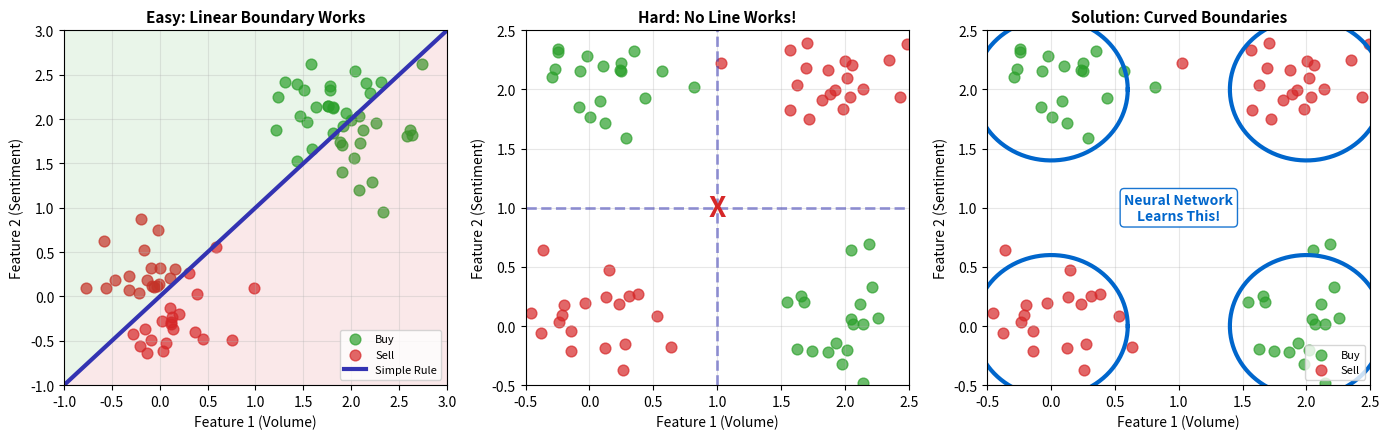

This figure's Python source:
# ==============================================================================
# Chart: Decision Boundary Concept
# Source: https://github.com/Digital-AI-Finance/neural-networks/tree/main/11_decision_boundary_concept/
# Author: Digital-AI-Finance
# License: MIT License
# Created: 2025-11-24
# ==============================================================================

"""
Decision Boundary Concept

Linear vs curved decision boundaries comparison

Source: https://github.com/Digital-AI-Finance/neural-networks/tree/main/11_decision_boundary_concept/
"""

CHART_METADATA = {
    'name': 'Decision Boundary Concept',
    'url': 'https://github.com/Digital-AI-Finance/neural-networks/tree/main/11_decision_boundary_concept/',
    'author': 'Digital-AI-Finance',
    'license': 'MIT License',
    'created': '2025-11-24',
    'description': 'Linear vs curved decision boundaries comparison'
}

"""
Chart 12: Decision Boundary Concept
Shows linear vs non-linear boundaries - what a learning system must achieve.
"""

import numpy as np
import matplotlib.pyplot as plt

np.random.seed(42)

# Colors
mlgreen = '#2ca02c'
mlred = '#d62728'
mlpurple = '#3333b2'
mlblue = '#0066cc'

fig, axes = plt.subplots(1, 3, figsize=(14, 4.5))

# Generate data for all plots
n = 40
theta = np.linspace(0, 2*np.pi, n)

# Plot 1: Linearly separable (easy case)
ax1 = axes[0]
# Two clusters clearly separated
up_x1 = np.random.normal(2, 0.4, n)
up_y1 = np.random.normal(2, 0.4, n)
down_x1 = np.random.normal(0, 0.4, n)
down_y1 = np.random.normal(0, 0.4, n)

ax1.scatter(up_x1, up_y1, c=mlgreen, s=60, alpha=0.7, label='Buy')
ax1.scatter(down_x1, down_y1, c=mlred, s=60, alpha=0.7, label='Sell')

# Linear boundary
x_line = np.linspace(-1, 3, 100)
ax1.plot(x_line, x_line, color=mlpurple, linewidth=3, linestyle='-', label='Simple Rule')
ax1.fill_between(x_line, x_line, 4, alpha=0.1, color=mlgreen)
ax1.fill_between(x_line, -1, x_line, alpha=0.1, color=mlred)

ax1.set_xlim(-1, 3)
ax1.set_ylim(-1, 3)
ax1.set_xlabel('Feature 1 (Volume)', fontsize=10)
ax1.set_ylabel('Feature 2 (Sentiment)', fontsize=10)
ax1.set_title('Easy: Linear Boundary Works', fontsize=11, fontweight='bold')
ax1.legend(loc='lower right', fontsize=8)
ax1.grid(True, alpha=0.3)

# Plot 2: Non-linearly separable (XOR-like)
ax2 = axes[1]
# XOR pattern
up_x2 = np.concatenate([np.random.normal(0, 0.3, n//2), np.random.normal(2, 0.3, n//2)])
up_y2 = np.concatenate([np.random.normal(2, 0.3, n//2), np.random.normal(0, 0.3, n//2)])
down_x2 = np.concatenate([np.random.normal(0, 0.3, n//2), np.random.normal(2, 0.3, n//2)])
down_y2 = np.concatenate([np.random.normal(0, 0.3, n//2), np.random.normal(2, 0.3, n//2)])

ax2.scatter(up_x2, up_y2, c=mlgreen, s=60, alpha=0.7, label='Buy')
ax2.scatter(down_x2, down_y2, c=mlred, s=60, alpha=0.7, label='Sell')

# Failed linear attempts
ax2.plot([-0.5, 2.5], [1, 1], color=mlpurple, linewidth=2, linestyle='--', alpha=0.5)
ax2.plot([1, 1], [-0.5, 2.5], color=mlpurple, linewidth=2, linestyle='--', alpha=0.5)
ax2.annotate('X', xy=(1, 1), fontsize=20, color=mlred, fontweight='bold', ha='center', va='center')

ax2.set_xlim(-0.5, 2.5)
ax2.set_ylim(-0.5, 2.5)
ax2.set_xlabel('Feature 1 (Volume)', fontsize=10)
ax2.set_ylabel('Feature 2 (Sentiment)', fontsize=10)
ax2.set_title('Hard: No Line Works!', fontsize=11, fontweight='bold')
ax2.grid(True, alpha=0.3)

# Plot 3: Non-linear boundary solution
ax3 = axes[2]
ax3.scatter(up_x2, up_y2, c=mlgreen, s=60, alpha=0.7, label='Buy')
ax3.scatter(down_x2, down_y2, c=mlred, s=60, alpha=0.7, label='Sell')

# Draw curved boundaries
theta1 = np.linspace(0, 2*np.pi, 100)
ax3.plot(0.6*np.cos(theta1), 2 + 0.6*np.sin(theta1), color=mlblue, linewidth=3)
ax3.plot(2 + 0.6*np.cos(theta1), 0.6*np.sin(theta1), color=mlblue, linewidth=3)
ax3.plot(0.6*np.cos(theta1), 0.6*np.sin(theta1), color=mlblue, linewidth=3)
ax3.plot(2 + 0.6*np.cos(theta1), 2 + 0.6*np.sin(theta1), color=mlblue, linewidth=3)

ax3.annotate('Neural Network\nLearns This!', xy=(1, 1), fontsize=10, color=mlblue,
            fontweight='bold', ha='center', va='center',
            bbox=dict(boxstyle='round', facecolor='white', edgecolor=mlblue, alpha=0.9))

ax3.set_xlim(-0.5, 2.5)
ax3.set_ylim(-0.5, 2.5)
ax3.set_xlabel('Feature 1 (Volume)', fontsize=10)
ax3.set_ylabel('Feature 2 (Sentiment)', fontsize=10)
ax3.set_title('Solution: Curved Boundaries', fontsize=11, fontweight='bold')
ax3.legend(loc='lower right', fontsize=8)
ax3.grid(True, alpha=0.3)

plt.tight_layout()
plt.savefig('decision_boundary_concept.pdf', dpi=300, bbox_inches='tight')
plt.close()

print("Saved: 11_decision_boundary_concept/decision_boundary_concept.pdf")

# Source: https://github.com/Digital-AI-Finance/neural-networks/tree/main/11_decision_boundary_concept/
